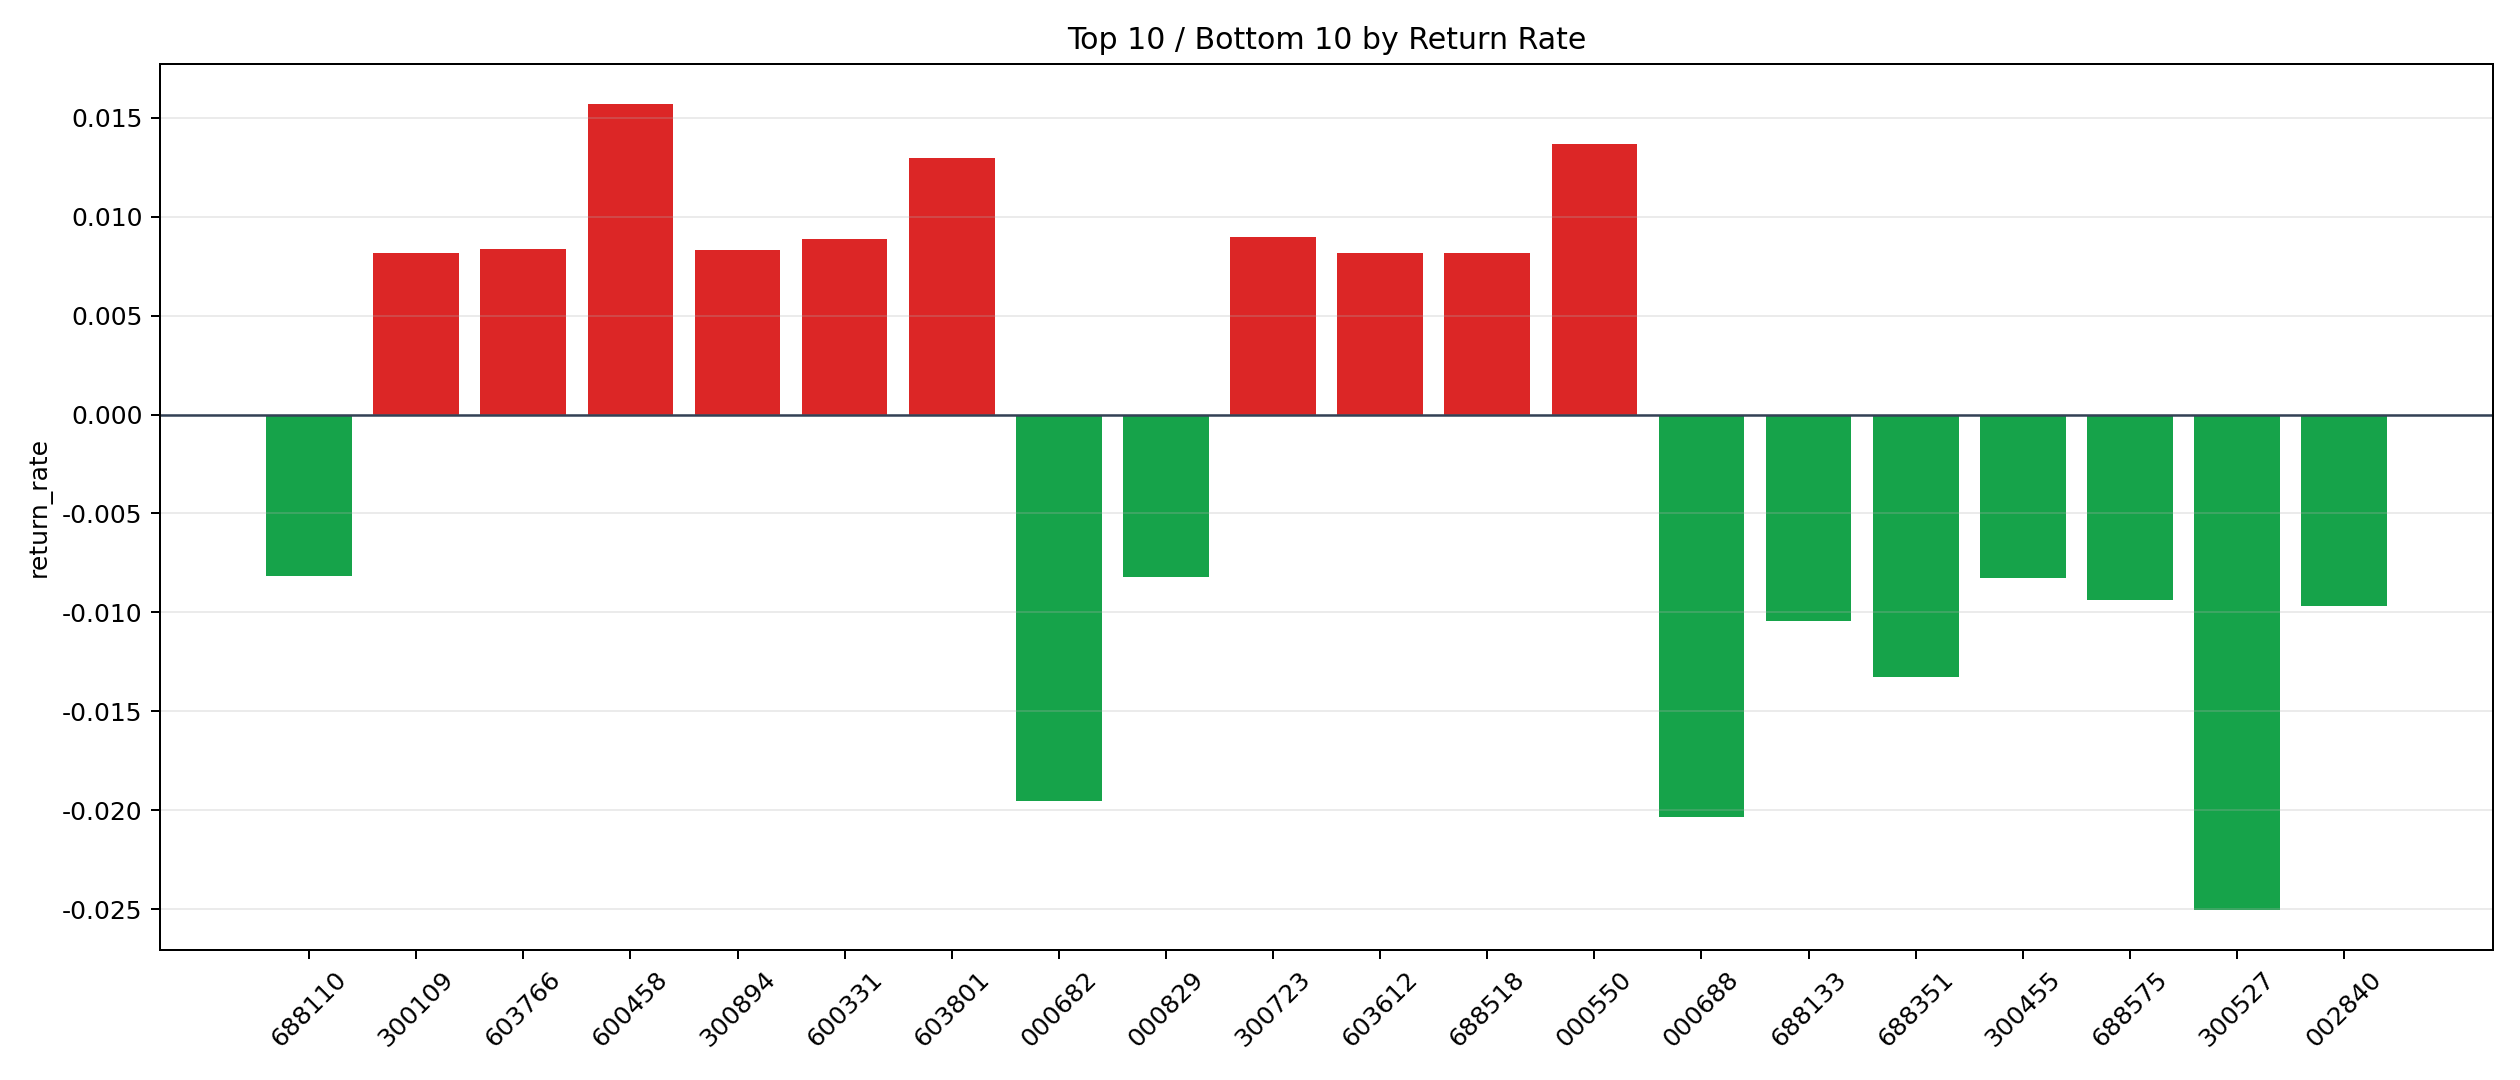

Source data for this figure (header and first rows):
symbol, n_trades, total_pnl, total_entry_notional, return_rate
600458, 2, 308.1, 19611, 0.01571
000550, 8, 844.1, 61662, 0.01369
603801, 1, 125.2, 9632, 0.013
300723, 1, 80.76, 8976, 0.008998
600331, 16, 1389, 156371, 0.008882
603766, 3, 248.1, 29696, 0.008354
300894, 40, 3025, 363073, 0.008332
300109, 3, 211.4, 25804, 0.008192
603612, 17, 1263, 154548, 0.008175
688518, 2, 159.3, 19488, 0.008174
301316, 1, 70.82, 8910, 0.007949
000736, 13, 981.8, 124174, 0.007907
688066, 7, 450.4, 58330, 0.007722
000881, 28, 2036, 270948, 0.007513
300627, 2, 113, 16314, 0.006925
603690, 2, 112.9, 16338, 0.006912
000913, 18, 1163, 173718, 0.006694
300768, 2, 124.9, 18813, 0.006638
001287, 20, 1182, 183460, 0.006445
603881, 2, 110.7, 17820, 0.006211
002605, 4, 219.2, 35992, 0.006091
300327, 16, 719, 135167, 0.005319
000923, 8, 376.7, 72870, 0.00517
002324, 43, 2036, 395182, 0.005153
600449, 4, 199.5, 39142, 0.005098
000657, 55, 2581, 517326, 0.004989
002436, 1, 46.38, 9477, 0.004894
000676, 22, 1032, 213262, 0.004837
301238, 162, 6972, 1452939, 0.004799
600552, 10, 453.4, 95305, 0.004757
002837, 5, 192.3, 40918, 0.0047
300261, 69, 3060, 665692, 0.004597
603985, 72, 2727, 613273, 0.004447
601858, 69, 2792, 631755, 0.004419
300369, 1, 43.01, 9945, 0.004325
002741, 1, 42.08, 9860, 0.004268
300618, 91, 3421, 806031, 0.004245
300827, 15, 525, 127422, 0.00412
000762, 30, 1070, 272016, 0.003932
601069, 25, 890.5, 229626, 0.003878
000032, 11, 376.5, 100371, 0.003751
600720, 79, 2708, 746985, 0.003625
000025, 32, 1015, 288624, 0.003516
603108, 20, 625.9, 179520, 0.003487
603306, 15, 419.6, 125496, 0.003344
300887, 223, 6911, 2118679, 0.003262
300663, 1, 32.05, 9910, 0.003234
000837, 10, 299.6, 95216, 0.003147
002335, 6, 144.8, 47733, 0.003034
300777, 4, 106.1, 36006, 0.002947
603595, 2, 54.91, 18805, 0.00292
300260, 6, 166.2, 57100, 0.00291
001696, 519, 13731, 4877951, 0.002815
300696, 13, 332, 121338, 0.002736
300457, 29, 708.3, 259501, 0.00273
300783, 2, 49.47, 18148, 0.002726
002292, 17, 445.5, 166615, 0.002674
002544, 36, 789.3, 305060, 0.002587
603888, 17, 423.4, 165352, 0.002561
603533, 341, 7703, 3051016, 0.002525
... 190 more rows
